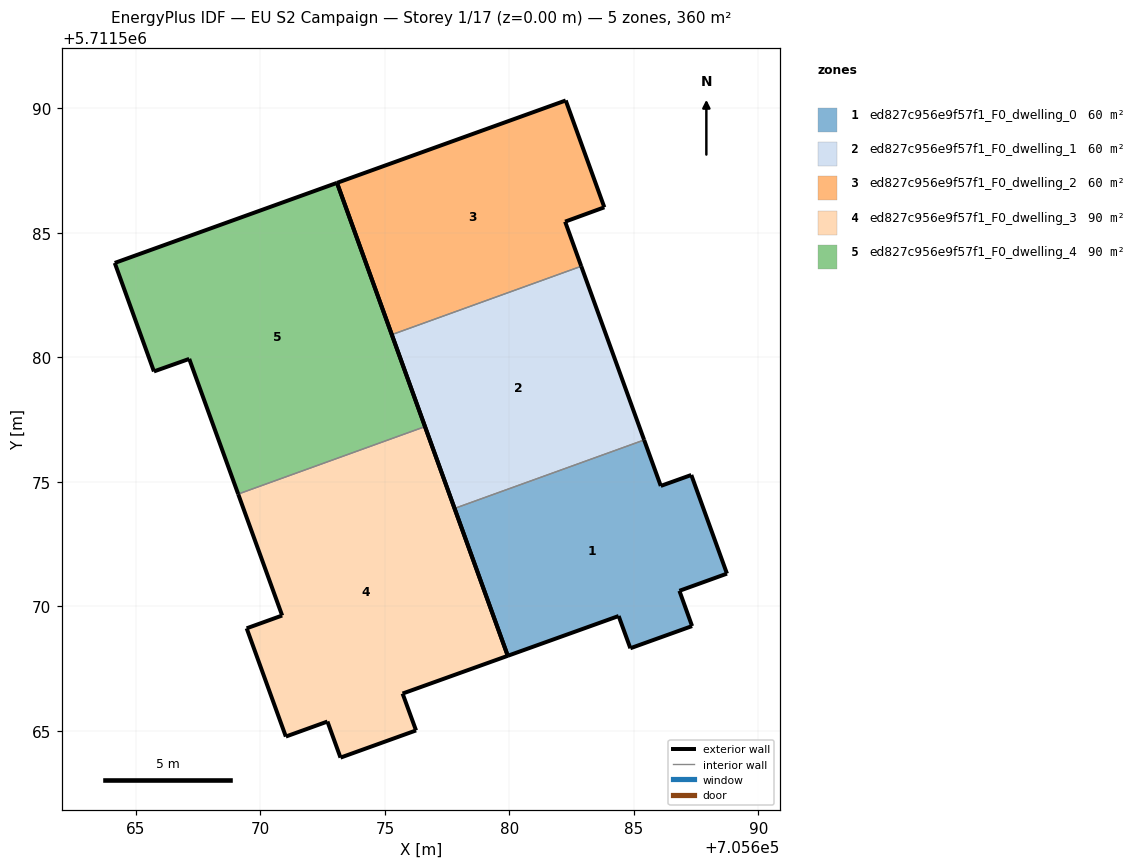
=== STOREY PLAN SPEC (per zone: floor XY polygon, exterior-wall plan segments, windows/doors) ===
zone 1: ed827c956e9f57f1_F0_dwelling_0  (60.0 m²)
  floor: (705687.34, 5711569.21) (705686.83, 5711570.62) (705688.74, 5711571.31) (705687.31, 5711575.27) (705686.08, 5711574.83) (705685.41, 5711576.68) (705677.80, 5711573.93) (705679.94, 5711568.01) (705684.39, 5711569.61) (705684.86, 5711568.32)
  exterior wall: (705688.74, 5711571.31) – (705686.83, 5711570.62)  [2.0 m]
  exterior wall: (705686.83, 5711570.62) – (705687.34, 5711569.21)  [1.5 m]
  exterior wall: (705687.34, 5711569.21) – (705684.86, 5711568.32)  [2.6 m]
  exterior wall: (705684.86, 5711568.32) – (705684.39, 5711569.61)  [1.4 m]
  exterior wall: (705684.39, 5711569.61) – (705679.94, 5711568.01)  [4.7 m]
  exterior wall: (705679.94, 5711568.01) – (705677.80, 5711573.93)  [6.3 m]
  exterior wall: (705685.41, 5711576.68) – (705686.08, 5711574.83)  [2.0 m]
  exterior wall: (705686.08, 5711574.83) – (705687.31, 5711575.27)  [1.3 m]
  exterior wall: (705687.31, 5711575.27) – (705688.74, 5711571.31)  [4.2 m]
  interior walls: 1
zone 2: ed827c956e9f57f1_F0_dwelling_1  (60.0 m²)
  floor: (705685.41, 5711576.68) (705682.89, 5711583.66) (705675.28, 5711580.91) (705677.80, 5711573.93)
  exterior wall: (705682.89, 5711583.66) – (705685.41, 5711576.68)  [7.4 m]
  exterior wall: (705677.80, 5711573.93) – (705675.28, 5711580.91)  [7.4 m]
  interior walls: 2
zone 3: ed827c956e9f57f1_F0_dwelling_2  (60.0 m²)
  floor: (705682.89, 5711583.66) (705682.24, 5711585.45) (705683.81, 5711586.02) (705682.26, 5711590.32) (705673.08, 5711587.01) (705675.28, 5711580.91)
  exterior wall: (705675.28, 5711580.91) – (705673.08, 5711587.01)  [6.5 m]
  exterior wall: (705673.08, 5711587.01) – (705682.26, 5711590.32)  [9.8 m]
  exterior wall: (705682.26, 5711590.32) – (705683.81, 5711586.02)  [4.6 m]
  exterior wall: (705683.81, 5711586.02) – (705682.24, 5711585.45)  [1.7 m]
  exterior wall: (705682.24, 5711585.45) – (705682.89, 5711583.66)  [1.9 m]
  interior walls: 1
zone 4: ed827c956e9f57f1_F0_dwelling_3  (90.1 m²)
  floor: (705676.25, 5711565.01) (705675.71, 5711566.50) (705679.94, 5711568.01) (705676.61, 5711577.22) (705669.11, 5711574.51) (705670.87, 5711569.63) (705669.45, 5711569.12) (705671.02, 5711564.77) (705672.69, 5711565.37) (705673.22, 5711563.92)
  exterior wall: (705672.69, 5711565.37) – (705671.02, 5711564.77)  [1.8 m]
  exterior wall: (705671.02, 5711564.77) – (705669.45, 5711569.12)  [4.6 m]
  exterior wall: (705669.45, 5711569.12) – (705670.87, 5711569.63)  [1.5 m]
  exterior wall: (705670.87, 5711569.63) – (705669.11, 5711574.51)  [5.2 m]
  exterior wall: (705676.61, 5711577.22) – (705679.94, 5711568.01)  [9.8 m]
  exterior wall: (705679.94, 5711568.01) – (705675.71, 5711566.50)  [4.5 m]
  exterior wall: (705675.71, 5711566.50) – (705676.25, 5711565.01)  [1.6 m]
  exterior wall: (705676.25, 5711565.01) – (705673.22, 5711563.92)  [3.2 m]
  exterior wall: (705673.22, 5711563.92) – (705672.69, 5711565.37)  [1.5 m]
  interior walls: 1
zone 5: ed827c956e9f57f1_F0_dwelling_4  (90.1 m²)
  floor: (705676.61, 5711577.22) (705673.08, 5711587.01) (705664.15, 5711583.79) (705665.72, 5711579.43) (705667.14, 5711579.94) (705669.11, 5711574.51)
  exterior wall: (705664.15, 5711583.79) – (705673.08, 5711587.01)  [9.5 m]
  exterior wall: (705673.08, 5711587.01) – (705676.61, 5711577.22)  [10.4 m]
  exterior wall: (705669.11, 5711574.51) – (705667.14, 5711579.94)  [5.8 m]
  exterior wall: (705667.14, 5711579.94) – (705665.72, 5711579.43)  [1.5 m]
  exterior wall: (705665.72, 5711579.43) – (705664.15, 5711583.79)  [4.6 m]
  interior walls: 1

=== DERIVED (storey summary) ===
Building: EU S2 Campaign
Storey: 1 of 17  (floor level z = 0.00 m)
Storey gross floor area: 360.3 m²
Zones on this storey: 5
  - ed827c956e9f57f1_F0_dwelling_0: floor 60.0 m²; exterior wall 26.0 m (78.1 m²); WWR 0.0%
  - ed827c956e9f57f1_F0_dwelling_1: floor 60.0 m²; exterior wall 14.8 m (44.5 m²); WWR 0.0%
  - ed827c956e9f57f1_F0_dwelling_2: floor 60.0 m²; exterior wall 24.4 m (73.2 m²); WWR 0.0%
  - ed827c956e9f57f1_F0_dwelling_3: floor 90.1 m²; exterior wall 33.7 m (101.2 m²); WWR 0.0%
  - ed827c956e9f57f1_F0_dwelling_4: floor 90.1 m²; exterior wall 31.8 m (95.4 m²); WWR 0.0%
Zone adjacency (shared interzone walls):
  - ed827c956e9f57f1_F0_dwelling_0 ↔ ed827c956e9f57f1_F0_dwelling_1
  - ed827c956e9f57f1_F0_dwelling_1 ↔ ed827c956e9f57f1_F0_dwelling_2
  - ed827c956e9f57f1_F0_dwelling_3 ↔ ed827c956e9f57f1_F0_dwelling_4